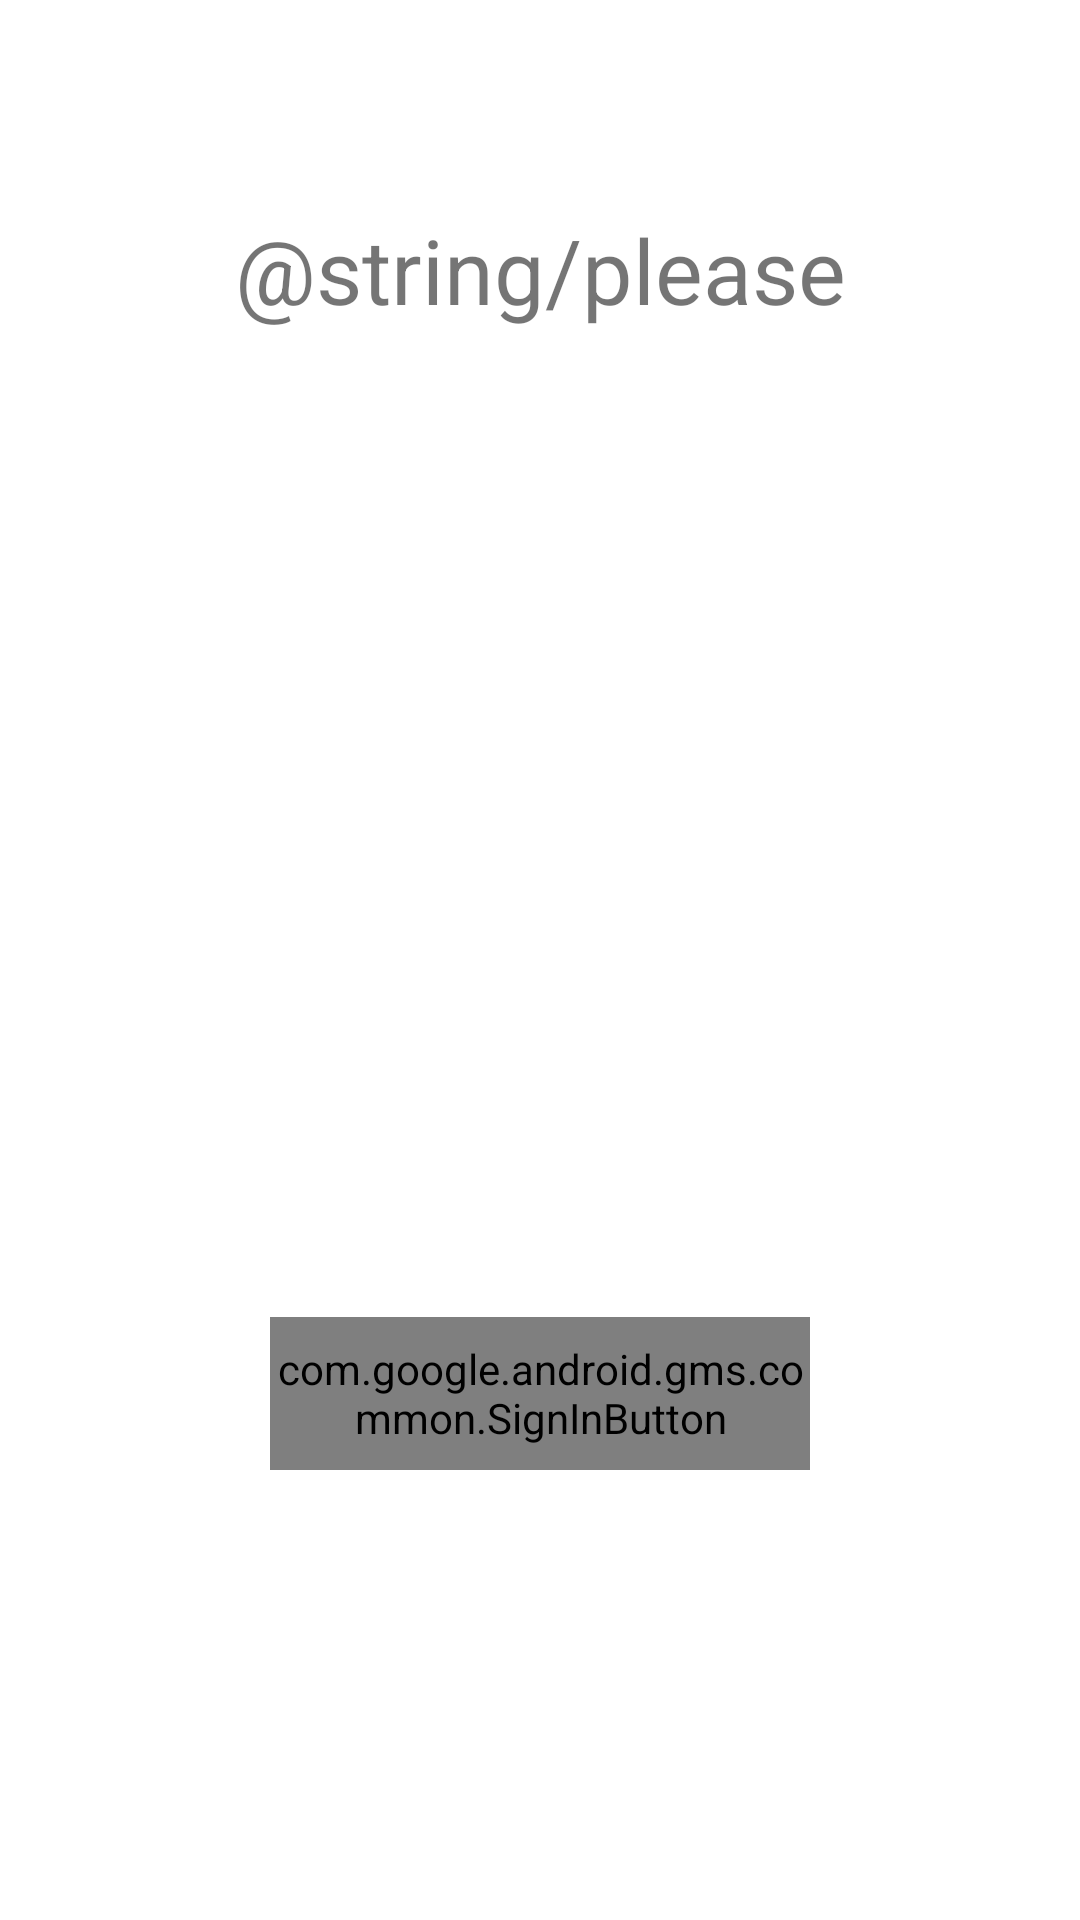

Reconstruct the res/layout file that produces this screen, plus the resources it refers to.
<!-- AndroidManifest.xml: application theme AppTheme -->
<!-- res/layout/activity_google_sign_in.xml -->
<?xml version="1.0" encoding="utf-8"?>
<androidx.constraintlayout.widget.ConstraintLayout xmlns:android="http://schemas.android.com/apk/res/android"
    xmlns:app="http://schemas.android.com/apk/res-auto"
    xmlns:tools="http://schemas.android.com/tools"
    android:layout_width="match_parent"
    android:layout_height="match_parent"
    tools:context=".ProfileActivity">

    <com.google.android.gms.common.SignInButton
        android:id="@+id/google_SignIn"
        android:layout_width="0dp"
        android:layout_height="51dp"
        android:layout_marginStart="90dp"
        android:layout_marginEnd="90dp"
        android:layout_marginBottom="150dp"
        android:text="@string/login"
        app:layout_constraintBottom_toBottomOf="parent"
        app:layout_constraintEnd_toEndOf="parent"
        app:layout_constraintStart_toStartOf="parent" />

    <ImageView
        android:id="@+id/imageView"
        android:layout_width="263dp"
        android:layout_height="179dp"
        android:layout_marginStart="50dp"
        android:layout_marginEnd="50dp"
        android:layout_marginBottom="100dp"
        app:layout_constraintBottom_toTopOf="@+id/google_SignIn"
        app:layout_constraintEnd_toEndOf="parent"
        app:layout_constraintStart_toStartOf="parent"
        app:srcCompat="@drawable/ic_google" />

    <TextView
        android:id="@+id/textView3"
        android:layout_width="wrap_content"
        android:layout_height="wrap_content"
        android:layout_marginStart="30dp"
        android:layout_marginEnd="30dp"
        android:layout_marginBottom="50dp"
        android:text="@string/please"
        android:textSize="30sp"
        app:layout_constraintBottom_toTopOf="@+id/imageView"
        app:layout_constraintEnd_toEndOf="parent"
        app:layout_constraintStart_toStartOf="parent" />

</androidx.constraintlayout.widget.ConstraintLayout>
<!-- resources referenced by this layout -->
<resources>
  <string name="login">Login</string>
  <style name="AppTheme" parent="Theme.MaterialComponents.Light.NoActionBar">
          
          <item name="colorPrimary">@color/colorPrimary</item>
          <item name="colorPrimaryDark">@color/colorPrimaryDark</item>
          <item name="colorAccent">@color/colorAccent</item>
      </style>
  <color name="colorPrimary">#6200EE</color>
  <color name="colorPrimaryDark">#3700B3</color>
  <color name="colorAccent">#03DAC5</color>
</resources>
